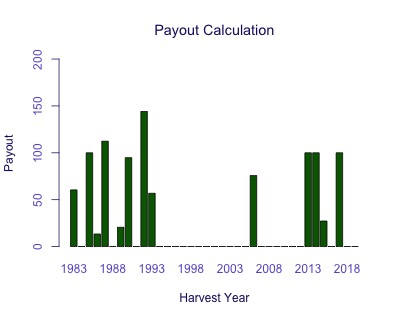

The file beside this chart, header and first rows:
Harvest Year, Payout
1983, 60.45
1984, 0
1985, 100
1986, 13.4
1987, 112.4
1988, 0
1989, 20.55
1990, 94.81
1991, 0
1992, 144.1
1993, 56.83
1994, 0
1995, 0
1996, 0
1997, 0
1998, 0
1999, 0
2000, 0
2001, 0
2002, 0
2003, 0
2004, 0
2005, 0
2006, 75.7
2007, 0
2008, 0
2009, 0
2010, 0
2011, 0
2012, 0
2013, 100
2014, 100
2015, 27.26
2016, 0
2017, 100
2018, 0
2019, 0
